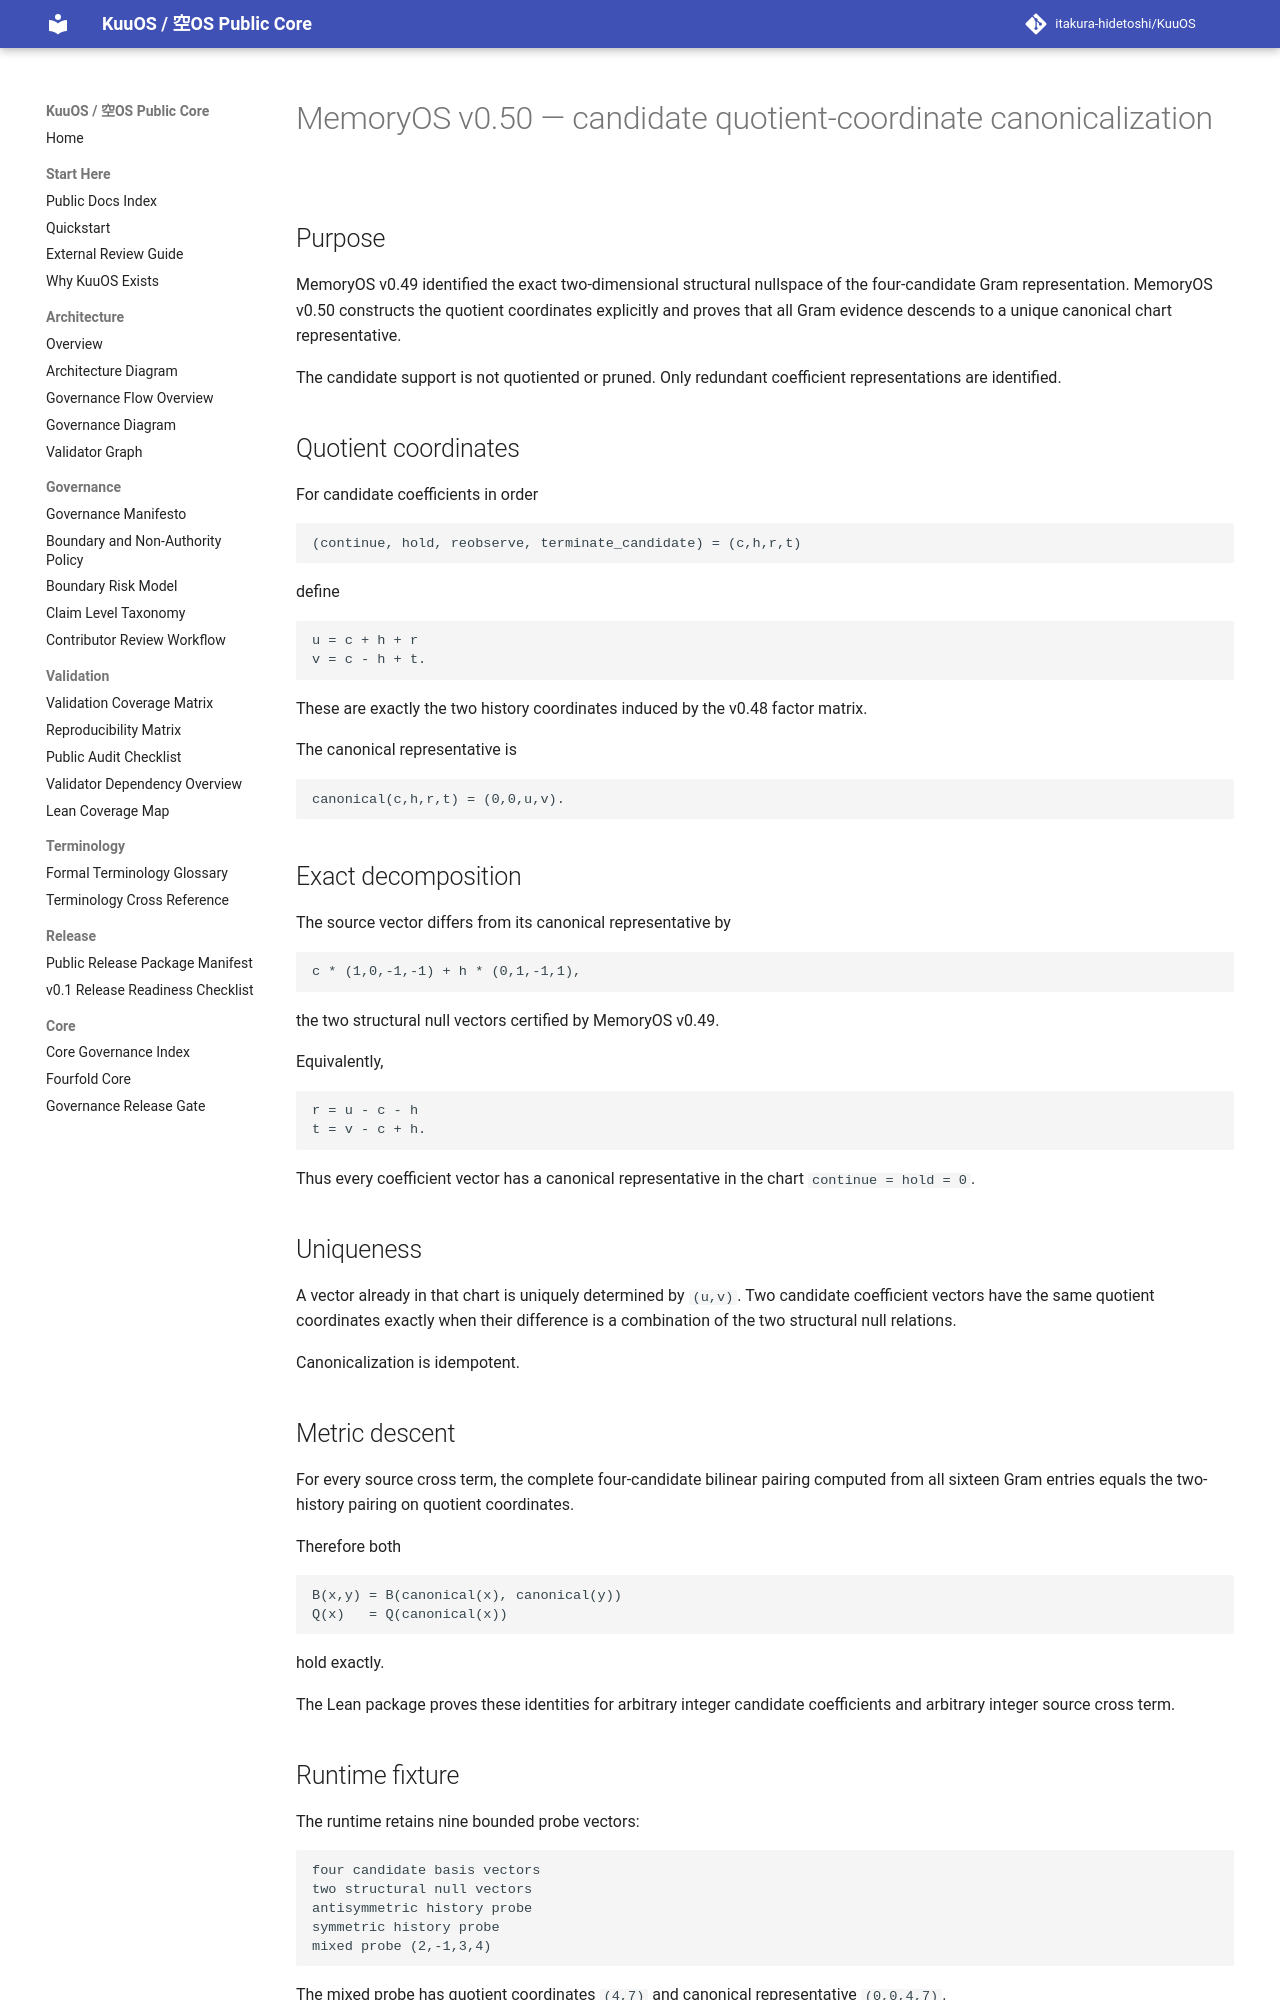

repository: itakura-hidetoshi/KuuOS · page: memoryos_candidate_quotient_coordinate_canonicalization_certificate_kernel_v0_1/index.html · generator: mkdocs

# MemoryOS v0.50 — candidate quotient-coordinate canonicalization

## Purpose

MemoryOS v0.49 identified the exact two-dimensional structural nullspace of
the four-candidate Gram representation. MemoryOS v0.50 constructs the quotient
coordinates explicitly and proves that all Gram evidence descends to a unique
canonical chart representative.

The candidate support is not quotiented or pruned. Only redundant coefficient
representations are identified.

## Quotient coordinates

For candidate coefficients in order

```text
(continue, hold, reobserve, terminate_candidate) = (c,h,r,t)
```

define

```text
u = c + h + r
v = c - h + t.
```

These are exactly the two history coordinates induced by the v0.48 factor
matrix.

The canonical representative is

```text
canonical(c,h,r,t) = (0,0,u,v).
```

## Exact decomposition

The source vector differs from its canonical representative by

```text
c * (1,0,-1,-1) + h * (0,1,-1,1),
```

the two structural null vectors certified by MemoryOS v0.49.

Equivalently,

```text
r = u - c - h
t = v - c + h.
```

Thus every coefficient vector has a canonical representative in the chart
`continue = hold = 0`.

## Uniqueness

A vector already in that chart is uniquely determined by `(u,v)`. Two
candidate coefficient vectors have the same quotient coordinates exactly when
their difference is a combination of the two structural null relations.

Canonicalization is idempotent.

## Metric descent

For every source cross term, the complete four-candidate bilinear pairing
computed from all sixteen Gram entries equals the two-history pairing on
quotient coordinates.

Therefore both

```text
B(x,y) = B(canonical(x), canonical(y))
Q(x)   = Q(canonical(x))
```

hold exactly.

The Lean package proves these identities for arbitrary integer candidate
coefficients and arbitrary integer source cross term.
